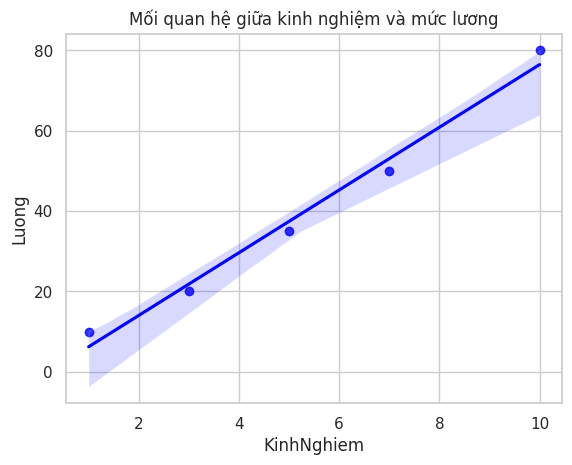

This figure's Python source:
import matplotlib.pyplot as plt
import pandas as pd
import seaborn as sns

# Tạo một bảng dữ liệu mẫu bằng Pandas
df = pd.DataFrame(
    {"KinhNghiem": [1, 3, 5, 7, 10], "Luong": [10, 20, 35, 50, 80]}
)

# Thiết lập giao diện trực quan của seaborn
sns.set_theme(style="whitegrid")

# Vẽ biểu đồ phân tán kết hợp đường hồi quy tuyến tính
sns.regplot(x="KinhNghiem", y="Luong", data=df, color="blue")

plt.title("Mối quan hệ giữa kinh nghiệm và mức lương")
plt.show()
